Labelled photos from "data", an image-classification folder in DenizAltunkapan/greek-letters-cnn. The possible labels are: alpha, beta, chi, delta, epsilon, eta, gamma, iota, kappa, lambda, lamda, omega, omicron, phi, psi, rho, sigma, tau, theta, upsilon, zeta.

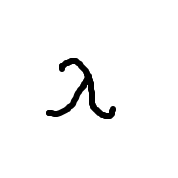
Label: lamda

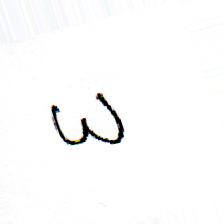
Label: omega

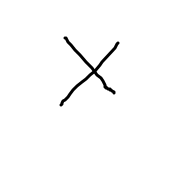
Label: chi

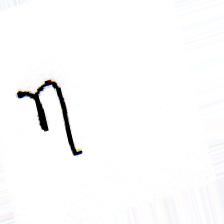
Label: eta

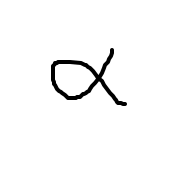
Label: alpha

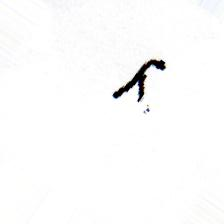
Label: lambda
